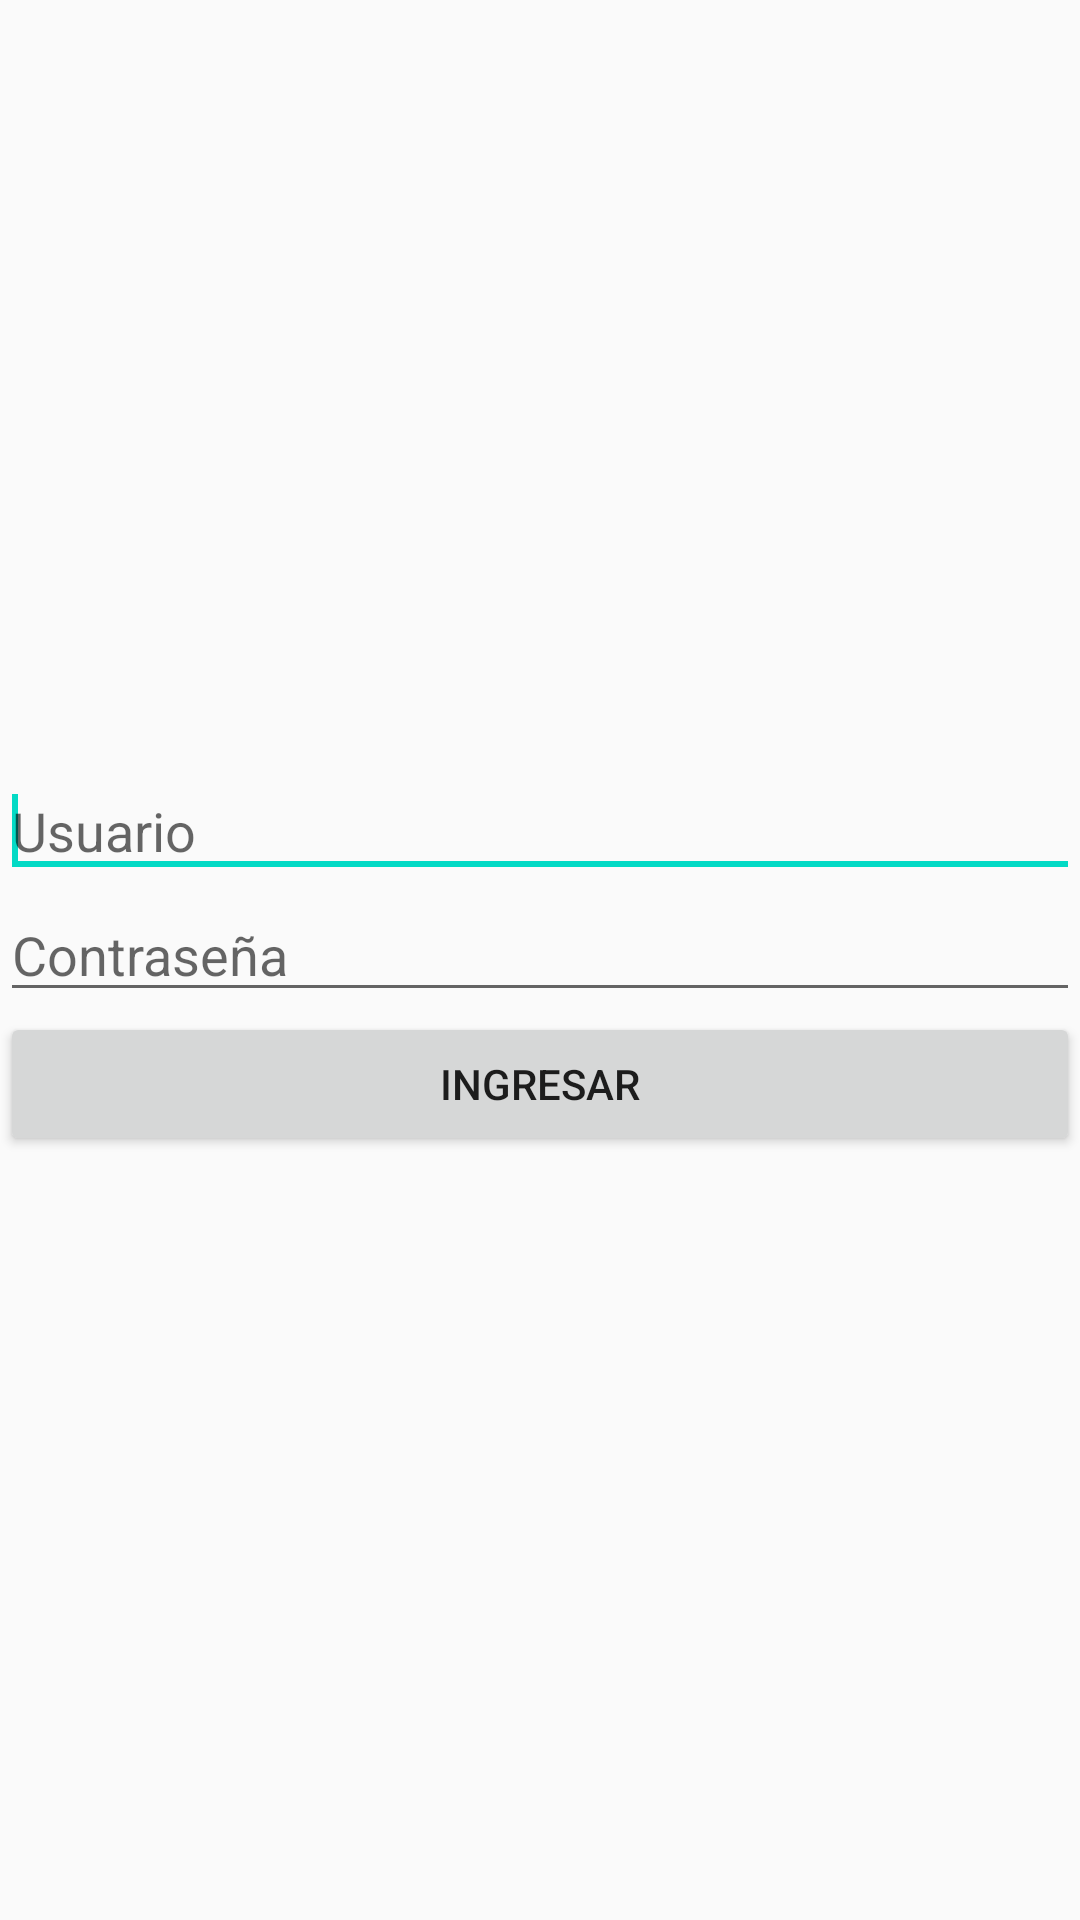

Produce the Android XML layout that renders to this screen, including the resource entries it uses.
<!-- AndroidManifest.xml: application theme AppTheme -->
<!-- res/layout/activity_sign_in.xml -->
<?xml version="1.0" encoding="utf-8"?>
<LinearLayout xmlns:android="http://schemas.android.com/apk/res/android"
    android:layout_width="match_parent"
    android:layout_height="match_parent"
    android:orientation="vertical"
    android:gravity="center_vertical">
    <EditText
        android:id="@+id/editTextUserNameToLogin"
        android:layout_width="match_parent"
        android:layout_height="wrap_content"
        android:hint="Usuario"
        android:ems="10" >
        <requestFocus />
    </EditText>
    <EditText
        android:id="@+id/editTextPasswordToLogin"
        android:layout_width="match_parent"
        android:layout_height="wrap_content"
        android:ems="10"
        android:inputType="textPassword"
        android:hint="Contraseña" />
    <Button
        android:id="@+id/buttonSignIn"
        android:layout_width="fill_parent"
        android:layout_height="wrap_content"
        android:text="INGRESAR" />
</LinearLayout>
<!-- resources referenced by this layout -->
<resources>
  <style name="AppTheme" parent="Theme.AppCompat.Light.DarkActionBar">
          
          <item name="colorPrimary">@color/colorPrimary</item>
          <item name="colorPrimaryDark">@color/colorPrimaryDark</item>
          <item name="colorAccent">@color/colorAccent</item>
      </style>
  <!-- not gathered from this repository: default colours our renderer supplied (Android Studio template values) -->
  <color name="colorPrimary">#FF6200EE</color>
  <color name="colorPrimaryDark">#FF3700B3</color>
  <color name="colorAccent">#FF03DAC5</color>
</resources>
